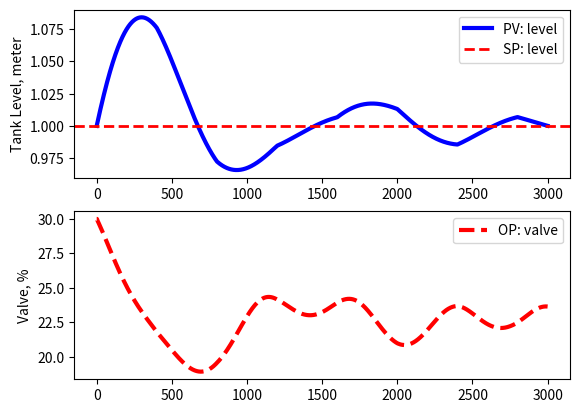
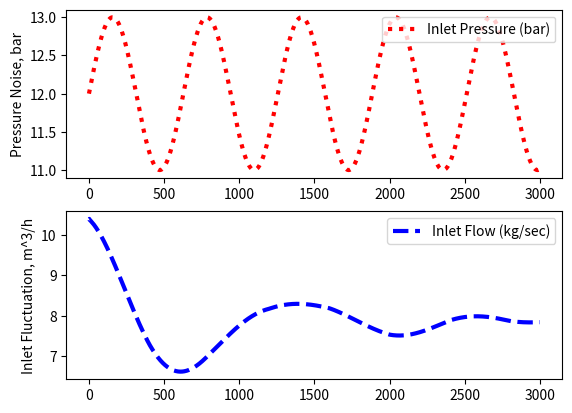
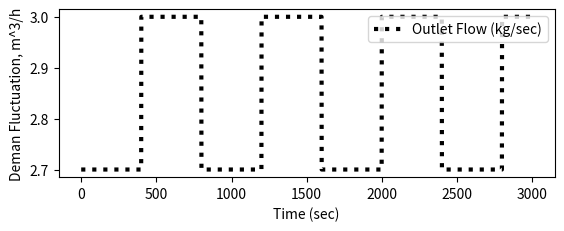

These charts were generated, in order, by the following Python code:
# -*- coding: utf-8 -*-
"""
Created on Wed Aug 16 10:38:25 2023

@author: M.R.M
"""

import numpy as np
from scipy.integrate import odeint
import matplotlib.pyplot as plt

"""
This module simulates cascade controller of a level control system of a tank. This controller employs cascade strategy to reject the 
disturbances from inlet pressure as well as demand fluctuation from outlet flow. Both of master controler and slave controller have 
PID parameter and anti-reset windup protection. This system could be used to simulate real world controller and was created to be similar
to honeywell TDC 300 regulatory controller.
"""


class Physical_Parameter(object):
    rho = 1000
    Cv = 0.0001
    sg = 1
    A = 5
class PrimaryTuning(object):
    Kc_1 = 6.25
    tauC_1 = 60
    tauD_1 = 0
class SecondaryTuning(object):
    Kc_2 = 1.5
    tauC_2 = 1
    tauD_2 = 0
def LevelResponse(level,time,ValveLift,delP,FlowOut):
    
    """
    level         : level of the liquid inside the tank
    time          : time, hour
    ValveLift     : Percent opening of inlet valve, 0 - 100 %
    delP          : pressure difference in the input flow as disturbance variation
    FlowOut       : As disturbance also but for this case, it's constant
    """
    rho = Physical_Parameter.rho
    Cv = Physical_Parameter.Cv
    sg = Physical_Parameter.sg
    A = Physical_Parameter.A
    
    FlowIn = rho*Cv*ValveLift*np.sqrt(delP/sg)
    FlowLeak = 5*level
    
    if level <0:
        dleveldt = 0
    else:
        dleveldt = (FlowIn - FlowOut - FlowLeak)/rho/A
    return dleveldt

# Time basis
num_index = 3001
t = np.linspace(0,num_index-1,num_index)
delta_t = t[1] - t[0]

# Import constants
rho = Physical_Parameter.rho
Cv = Physical_Parameter.Cv
sg = Physical_Parameter.sg
# tauD_1 = PrimaryTuning.tauD
Kc_1 = PrimaryTuning.Kc_1
tauC_1 = PrimaryTuning.tauC_1
tauD_1 = PrimaryTuning.tauD_1
# tauD_2 = SecondaryTuning.tauD
Kc_2 = SecondaryTuning.Kc_2
tauC_2 = SecondaryTuning.tauC_2
tauD_2 = SecondaryTuning.tauD_2

# storage array
primaryPV = np.empty(num_index)
primaryPV[0] = 1
secondaryPV = np.empty(num_index)
secondaryOP = np.empty(num_index)
secondaryOP[0] = 30
primaryOP = np.zeros(num_index)
primaryOP[0] = 10.3923 
delP = np.empty(num_index)
FlowOut = np.empty(num_index)
FlowOut[0:] = 2

# derivative storage
primarydpv = np.empty(num_index)
primarydpv[0] = 0
primaryD = np.zeros(num_index)
secondarydpv = np.empty(num_index)
secondarydpv[0] = 0
secondaryD = np.zeros(num_index)

#disturbances storage
noise = np.empty(num_index)

# initial condition
primarySP = 1
primaryioerror = 0
secondaryioerror = 0


    
for i in range(0,num_index-1):
    
    # generate disturbances
    # noise[0:] = np.random.normal(0,1,num_index)
    # if i < num_index-1:
    delP[i] = 12 + np.sin(t[i]/100)
    stepseq = 0 + i*400
    if stepseq < num_index:
        if stepseq/400 % 2 != 0:
            FlowOut[stepseq:] = 3
        else: 
            FlowOut[stepseq:] = 2.7
    secondaryPV[i] = rho*Cv*secondaryOP[i]*np.sqrt(delP[i]/sg)

    # start the controller
    primaryerror = primarySP - primaryPV[i]
    if i > 1: 
        primaryioerror = primaryioerror + primaryerror*delta_t
        primarydpv[i] = (primaryPV[i] - primaryPV[i-1])/delta_t
    primaryP = Kc_1*primaryerror
    primaryI = Kc_1/tauC_1*primaryioerror
    primaryD[i] = Kc_1*tauD_1*primarydpv[i]
    primaryOP[i] = primaryOP[0] + primaryP + primaryI + primaryD[i]
    
    # Anti-reset windup protection
    if primaryOP[i] > 40:
        primaryOP[i] = 40
        primaryioerror = primaryioerror - primaryerror*delta_t 
    elif primaryOP[i] < 0:
        primaryOP[i] = 0
        primaryioerror = primaryioerror - primaryerror*delta_t
            
    # Honeywell Regulatory Controller DCS. For this time, we'll just skip this.
        
        """ I've got the master output which then send to the slave controller its setpoint
        The output ranges from 0 - 100 %, then i need to convert this value to appropriate
        setpoint of slave controller. Let's say maximum flow is ... and highest flow is ...
        then this the setpoint would be primaryOP*(PVEUHI - PVEULO). This signal then send
        to slave controller"""
    
    # PVEUHI = 35
    # PVEULO = 0
    # VariableSpan = PVEUHI - PVEULO
    # secondarySP[i] = primaryOP[i]/100*VariableSpan
    # Transfer from master controller to slave controller
    
    secondarySP = primaryOP[i]
    secondaryerror = secondarySP - secondaryPV[i]
    if i > 1: 
        secondaryioerror = secondaryioerror + secondaryerror*delta_t
        secondarydpv[i] = (secondaryPV[i] - secondaryPV[i-1])/delta_t
    secondaryP = Kc_2*secondaryerror
    secondaryI = Kc_2/tauC_2*secondaryioerror
    secondaryD[i] = Kc_2*tauD_2*secondarydpv[i]
    secondaryOP[i+1] = secondaryOP[i] + secondaryP + secondaryI + secondaryD[i]
    
    # Alternative ways (without storage)
    # secondaryOP[i] = secondaryOP0 + secondaryP + secondaryI + secondaryD 
        
    # Anti-reset windup protection
    if secondaryOP[i] > 100:
        secondaryOP[i] = 100
        secondaryioerror = secondaryioerror - secondaryerror*delta_t 
    elif secondaryOP[i] < 0:
        secondaryOP[i] = 0
        secondaryioerror = secondaryioerror - secondaryerror*delta_t
        
    # old script
    # m_in[i] = rho*Cv*op[i]*np.sqrt(delP[i]/sg)
    # h = odeint(LevelResponse,level[i],[0,delta_t],args=(op[i],delP[i],m_out[i]))
    # level[i+1] = h[-1]

    # system dynamic
    level = odeint(LevelResponse,primaryPV[i],[0,delta_t],args=(secondaryOP[i],delP[i],FlowOut[i]))
    primaryPV[i+1] = level[-1]

# Normalize end value
secondaryPV[num_index-1] = secondaryPV[num_index-2]
delP[num_index-1] = delP[num_index-2]

# Visualization  
plt.figure(1)
plt.subplot(2,1,1)
plt.plot(t,primaryPV,'b-',linewidth=3,label='PV: level')
plt.axhline(y = 1,color = 'r',linestyle = '--',linewidth=2, label = 'SP: level')
plt.ylabel('Tank Level, meter')
plt.legend(loc='best')
plt.subplot(2,1,2)
plt.plot(t,secondaryOP,'r--',linewidth=3,label='OP: valve')
plt.ylabel('Valve, %')    
plt.legend(loc=1)
plt.figure(2)
plt.subplot(2,1,1)
plt.plot(t,delP,'r:',linewidth=3,label='Inlet Pressure (bar)')  
plt.ylabel('Pressure Noise, bar')
plt.legend(loc=1)
plt.subplot(2,1,2)
plt.plot(t,secondaryPV,'b--',linewidth=3,label='Inlet Flow (kg/sec)')
plt.ylabel('Inlet Fluctuation, m^3/h')   
plt.legend(loc=1)
plt.figure(3) 
plt.subplot(2,1,1)
plt.plot(t,FlowOut,'k:',linewidth=3,label='Outlet Flow (kg/sec)')
plt.xlabel('Time (sec)')
plt.ylabel('Deman Fluctuation, m^3/h')
plt.legend(loc=1)

plt.show()
